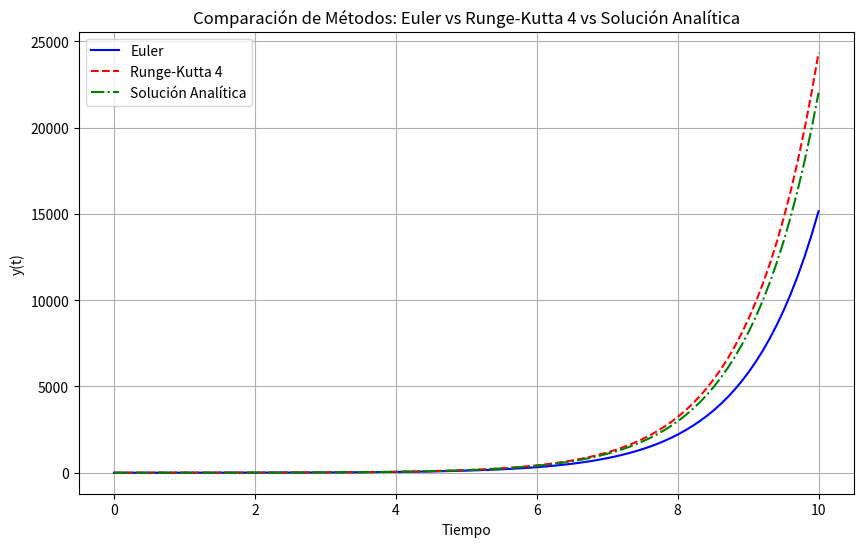

This chart was generated by the following Python code:
import numpy as np
import matplotlib.pyplot as plt
# =============================================================
#Método de Runge Kutta de 4to orden
def runge_kutta4(y,h):
    k1 = function(y)
    k2 = function(y + h*0.5*np.array(k1))
    k3 = function(y + h*0.5*np.array(k2))
    k4 = function(y + h*np.array(k3))
    y = y + (h/6.)*(np.array(k1) + 2*np.array(k2) + 2*np.array(k3) + np.array(k4))
    return y
# =============================================================
# Ecuaciones del sistema de Lorenz
def function(y):
    dy = y
    return [dy]
# =============================================================
num_steps = 100
h = 0.1
t_start = 0
t_end = h*num_steps
y0 = 1

sol_Euler = np.zeros((num_steps+2, 1))
sol_RK4 = np.zeros((num_steps+2, 1))

sol_Euler[0] = [y0]
sol_RK4[0] = [y0]

# Resolver el sistema de Lorenz usando Forward Euler
for i in range(num_steps+1):
    dy = function(sol_Euler[i])
    sol_Euler[i+1] = sol_Euler[i] + h * np.array([dy])
# =============================================================
# Resolver el sistema de Lorenz usando Runge-Kutta 4th
for i in range(num_steps+1):
    sol_RK4[i+1] = runge_kutta4(sol_RK4[i],h)

for i in range(num_steps+1):
    print(h*i,sol_Euler[i],sol_RK4[i])

# Crear un vector de tiempo
t = np.linspace(t_start, t_end, num_steps+2)

# Calcular la solución analítica
sol_analitica = np.exp(t)

# Graficar las soluciones
plt.figure(figsize=(10,6))
plt.plot(t, sol_Euler, label='Euler', color='blue')
plt.plot(t, sol_RK4, label='Runge-Kutta 4', color='red', linestyle='--')
plt.plot(t, sol_analitica, label='Solución Analítica', color='green', linestyle='-.')
plt.xlabel('Tiempo')
plt.ylabel('y(t)')
plt.title('Comparación de Métodos: Euler vs Runge-Kutta 4 vs Solución Analítica')
plt.legend()
plt.grid(True)
plt.show()
